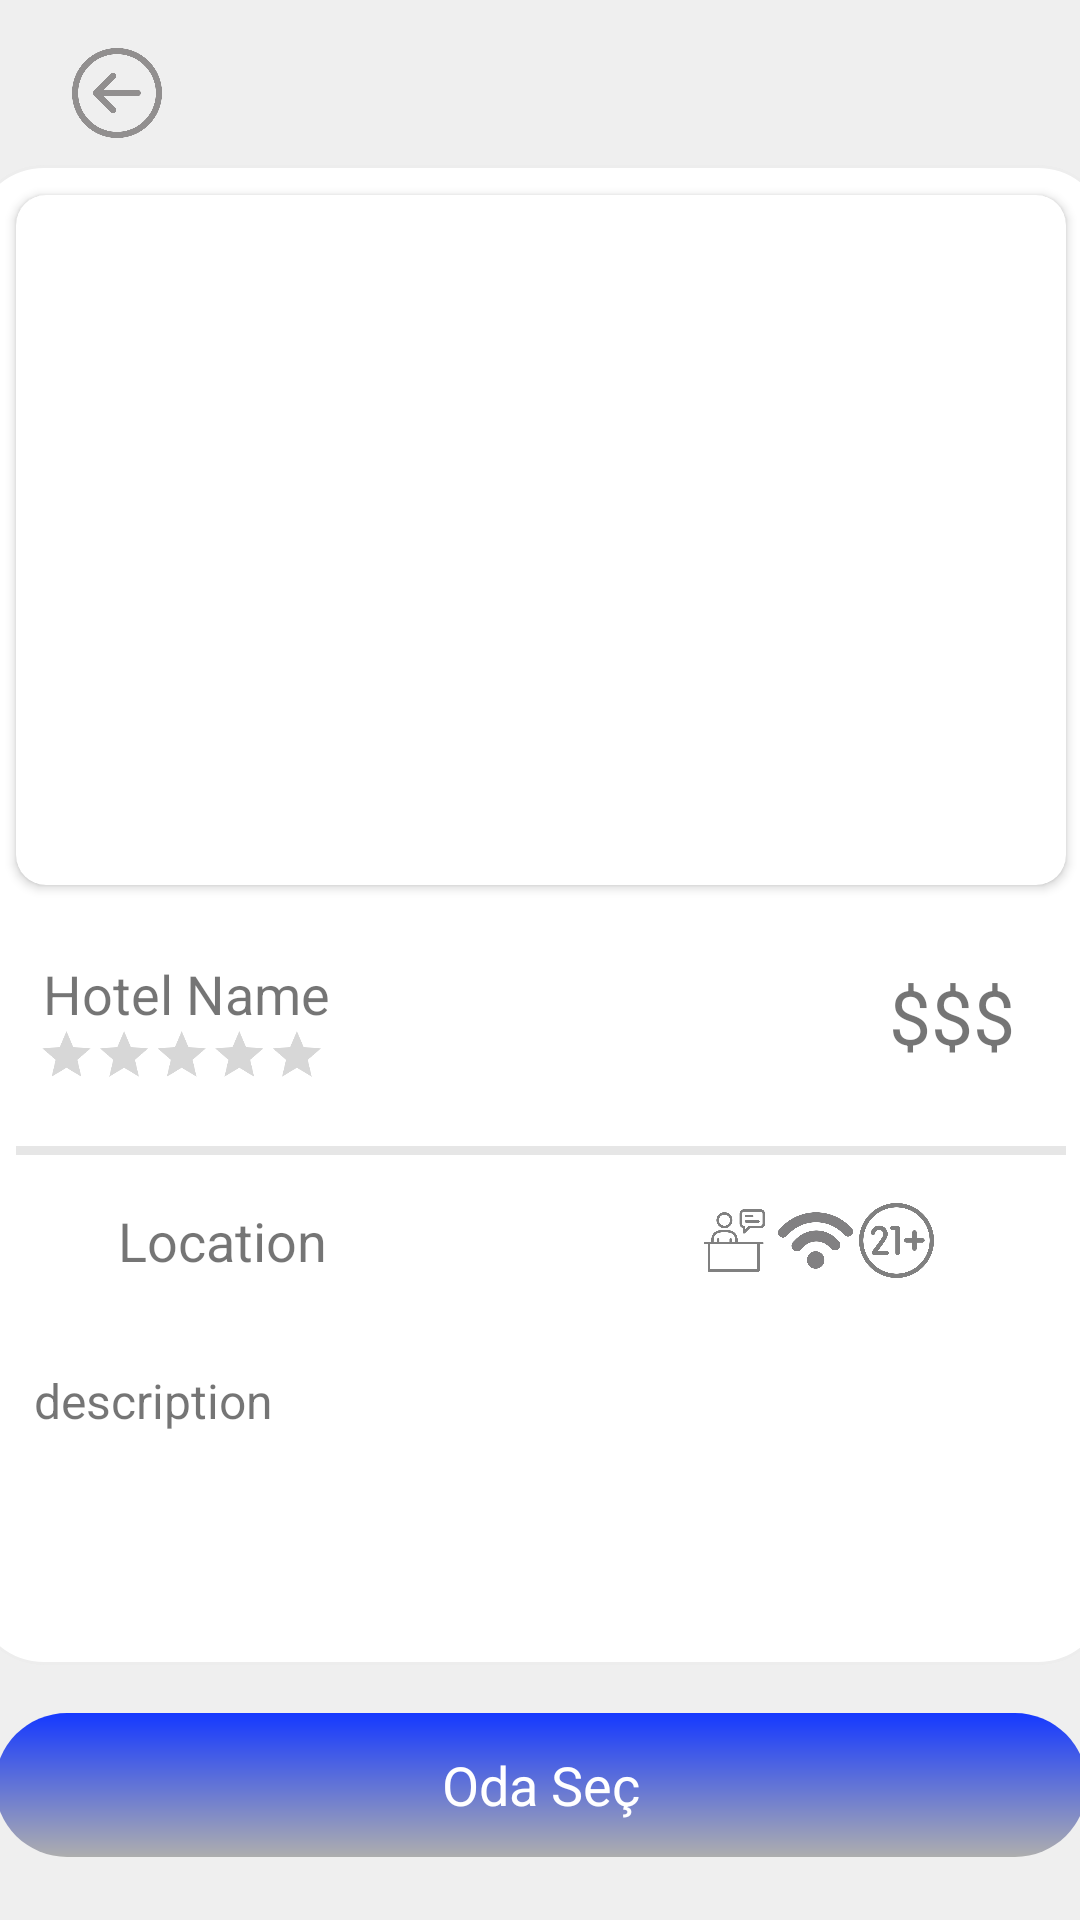

Here is an Android app screen rendered from its layout file. Give the layout XML and the strings, colors and styles it references.
<!-- AndroidManifest.xml: application theme Theme.ReservationProject -->
<!-- res/layout/fragment_hotel_item.xml -->
<?xml version="1.0" encoding="utf-8"?>
<androidx.constraintlayout.widget.ConstraintLayout xmlns:android="http://schemas.android.com/apk/res/android"
    xmlns:app="http://schemas.android.com/apk/res-auto"
    xmlns:tools="http://schemas.android.com/tools"
    android:layout_width="match_parent"
    android:layout_height="@dimen/page_dp"
    android:background="@color/page_background"
    tools:context=".view.hotelViews.HotelItemFragment">

    <ImageView
        android:id="@+id/backPage"
        android:layout_width="30dp"
        android:layout_height="30dp"
        android:layout_marginStart="24dp"
        android:layout_marginTop="16dp"
        android:alpha="0.8"
        android:src="@drawable/back_button"
        app:layout_constraintStart_toStartOf="parent"
        app:layout_constraintTop_toTopOf="parent" />

    <androidx.constraintlayout.widget.ConstraintLayout
        android:id="@+id/constraintLayout15"
        android:layout_width="380dp"
        android:layout_height="500dp"
        android:layout_marginTop="55dp"
        android:background="@drawable/rounded_corner_with_white_bcg"
        app:layout_constraintEnd_toEndOf="parent"
        app:layout_constraintHorizontal_bias="0.5"
        app:layout_constraintStart_toStartOf="parent"
        app:layout_constraintTop_toTopOf="parent">

        <ImageView
            android:id="@+id/imageView24"
            android:layout_width="25dp"
            android:layout_height="25dp"
            android:layout_marginTop="16dp"
            android:layout_marginEnd="2dp"
            android:alpha="0.5"
            android:src="@drawable/wifi"
            app:layout_constraintEnd_toStartOf="@+id/ageRequirement"
            app:layout_constraintTop_toBottomOf="@+id/view3" />

        <ImageView
            android:id="@+id/imageView25"
            android:layout_width="25dp"
            android:layout_height="25dp"
            android:layout_marginTop="16dp"
            android:layout_marginEnd="32dp"
            android:alpha="0.5"
            android:src="@drawable/car_parking"
            app:layout_constraintEnd_toEndOf="parent"
            app:layout_constraintTop_toBottomOf="@+id/view3" />

        <ImageView
            android:id="@+id/imageView26"
            android:layout_width="25dp"
            android:layout_height="25dp"
            android:layout_marginTop="16dp"
            android:layout_marginEnd="2dp"
            android:alpha="0.5"
            android:src="@drawable/reception"
            app:layout_constraintEnd_toStartOf="@+id/imageView24"
            app:layout_constraintTop_toBottomOf="@+id/view3" />

        <ImageView
            android:id="@+id/ageRequirement"
            android:layout_width="25dp"
            android:layout_height="25dp"
            android:layout_marginTop="16dp"
            android:layout_marginEnd="2dp"
            android:alpha="0.5"
            android:src="@drawable/twenty_one"
            app:layout_constraintEnd_toStartOf="@+id/imageView25"
            app:layout_constraintTop_toBottomOf="@+id/view3" />

        <TextView
            android:id="@+id/hotelNameTxt"
            android:layout_width="wrap_content"
            android:layout_height="wrap_content"
            android:layout_marginStart="24dp"
            android:layout_marginTop="24dp"
            android:text="@string/hotel_name"
            android:textSize="18sp"
            app:layout_constraintBottom_toTopOf="@+id/view3"
            app:layout_constraintStart_toStartOf="parent"
            app:layout_constraintTop_toBottomOf="@+id/cardView"
            app:layout_constraintVertical_bias="0.0" />

        <ImageView
            android:id="@+id/imageView3"
            android:layout_width="25dp"
            android:layout_height="25dp"
            android:layout_marginStart="24dp"
            android:layout_marginTop="16dp"
            android:alpha="0.5"
            app:layout_constraintStart_toStartOf="parent"
            app:layout_constraintTop_toBottomOf="@+id/view3"
            app:srcCompat="@drawable/marker" />

        <TextView
            android:id="@+id/locationTxt"
            android:layout_width="wrap_content"
            android:layout_height="wrap_content"
            android:text="@string/location"
            android:textSize="18sp"
            app:layout_constraintBottom_toBottomOf="@+id/imageView3"
            app:layout_constraintStart_toEndOf="@+id/imageView3"
            app:layout_constraintTop_toTopOf="@+id/imageView3" />

        <RatingBar
            android:id="@+id/ratingBar"
            android:layout_width="wrap_content"
            android:layout_height="57dp"
            android:layout_marginTop="30dp"
            android:layout_marginEnd="190dp"
            android:isIndicator="true"
            android:scaleX="0.4"
            android:scaleY="0.4"
            app:layout_constraintEnd_toEndOf="parent"
            app:layout_constraintTop_toBottomOf="@+id/cardView" />

        <View
            android:id="@+id/view3"
            android:layout_width="350dp"
            android:layout_height="3dp"
            android:alpha="0.3"
            android:background="@color/light_grey"
            app:layout_constraintEnd_toEndOf="parent"
            app:layout_constraintHorizontal_bias="0.5"
            app:layout_constraintStart_toStartOf="parent"
            app:layout_constraintTop_toBottomOf="@+id/ratingBar" />

        <TextView
            android:id="@+id/priceTxt"
            android:layout_width="wrap_content"
            android:layout_height="wrap_content"
            android:layout_marginEnd="32dp"
            android:text="@string/prize"
            android:textSize="25sp"
            app:layout_constraintBottom_toTopOf="@+id/view3"
            app:layout_constraintEnd_toEndOf="parent"
            app:layout_constraintTop_toBottomOf="@+id/cardView" />

        <androidx.cardview.widget.CardView
            android:id="@+id/cardView"
            android:layout_width="350dp"
            android:layout_height="230dp"
            android:layout_marginTop="10dp"
            app:cardCornerRadius="10dp"
            app:layout_constraintEnd_toEndOf="parent"
            app:layout_constraintHorizontal_bias="0.5"
            app:layout_constraintStart_toStartOf="parent"
            app:layout_constraintTop_toTopOf="parent">

            <ImageView
                android:id="@+id/photoImgView"
                android:layout_width="match_parent"
                android:layout_height="match_parent"
                android:scaleType="centerCrop"
                android:adjustViewBounds="true"
                app:layout_constraintEnd_toEndOf="parent"
                app:layout_constraintHorizontal_bias="0.5"
                app:layout_constraintStart_toStartOf="parent"
                app:layout_constraintTop_toTopOf="parent"
                tools:srcCompat="@tools:sample/avatars" />

        </androidx.cardview.widget.CardView>

        <TextView
            android:id="@+id/textView17"
            android:layout_width="338dp"
            android:layout_height="64dp"
            android:layout_marginBottom="4dp"
            android:text="@string/description"
            android:textSize="16sp"
            app:layout_constraintBottom_toBottomOf="parent"
            app:layout_constraintEnd_toEndOf="parent"
            app:layout_constraintHorizontal_bias="0.5"
            app:layout_constraintStart_toStartOf="parent"
            app:layout_constraintTop_toBottomOf="@+id/view3"
            app:layout_constraintVertical_bias="0.697" />
    </androidx.constraintlayout.widget.ConstraintLayout>

    <TextView
        android:id="@+id/findRoomBtn"
        android:layout_width="364dp"
        android:layout_height="48dp"
        android:layout_marginTop="16dp"
        android:background="@drawable/blue_to_white_background_with_radius"
        android:gravity="center"
        android:padding="5dp"
        android:text="Oda Seç"
        android:textColor="@color/white"
        android:textSize="18sp"
        app:layout_constraintEnd_toEndOf="parent"
        app:layout_constraintHorizontal_bias="0.5"
        app:layout_constraintStart_toStartOf="parent"
        app:layout_constraintTop_toBottomOf="@+id/constraintLayout15" />

</androidx.constraintlayout.widget.ConstraintLayout>
<!-- resources referenced by this layout -->
<resources>
  <color name="light_grey">#AFAFAF</color>
  <color name="page_background">#EFEFEF</color>
  <color name="white">#FFFFFFFF</color>
  <dimen name="page_dp">702dp</dimen>
  <!-- drawable back_button: png bitmap (drawable, 24189 bytes) -->
  <!-- drawable blue_to_white_background_with_radius (drawable) -->
  <?xml version="1.0" encoding="utf-8"?>
  <shape xmlns:android="http://schemas.android.com/apk/res/android">
      <corners
          android:radius="25dp"/>
      <gradient android:type="linear" android:angle="100"
          android:startColor="#1539FF" android:endColor="#AEAEAE"/>
  </shape>
  <!-- drawable reception: png bitmap (drawable, 9731 bytes) -->
  <!-- drawable rounded_corner_with_white_bcg (drawable) -->
  <?xml version="1.0" encoding="utf-8"?>
  <shape xmlns:android="http://schemas.android.com/apk/res/android"
      android:shape="rectangle">
      <solid android:color="@color/white" />
      <corners android:radius="24dp"/>
      <stroke android:width="1dip" android:color="#EDEDED"/>
  </shape>
  <!-- drawable twenty_one: png bitmap (drawable, 18373 bytes) -->
  <!-- drawable wifi: png bitmap (drawable, 15481 bytes) -->
  <string name="description">description</string>
  <string name="hotel_name">Hotel Name</string>
  <string name="location">Location</string>
  <string name="prize">$$$</string>
  <style name="Theme.ReservationProject" parent="Theme.MaterialComponents.DayNight.DarkActionBar">
          
          <item name="colorPrimary">@color/purple_500</item>
          <item name="colorPrimaryVariant">@color/purple_700</item>
          <item name="colorOnPrimary">@color/white</item>
          
          <item name="colorSecondary">@color/teal_200</item>
          <item name="colorSecondaryVariant">@color/teal_700</item>
          <item name="colorOnSecondary">@color/black</item>
          
          <item name="android:statusBarColor">?attr/colorPrimaryVariant</item>
          
      </style>
  <color name="purple_500">#FF6200EE</color>
  <color name="purple_700">#FF3700B3</color>
  <color name="teal_200">#FF03DAC5</color>
  <color name="teal_700">#FF018786</color>
  <color name="black">#FF000000</color>
</resources>
